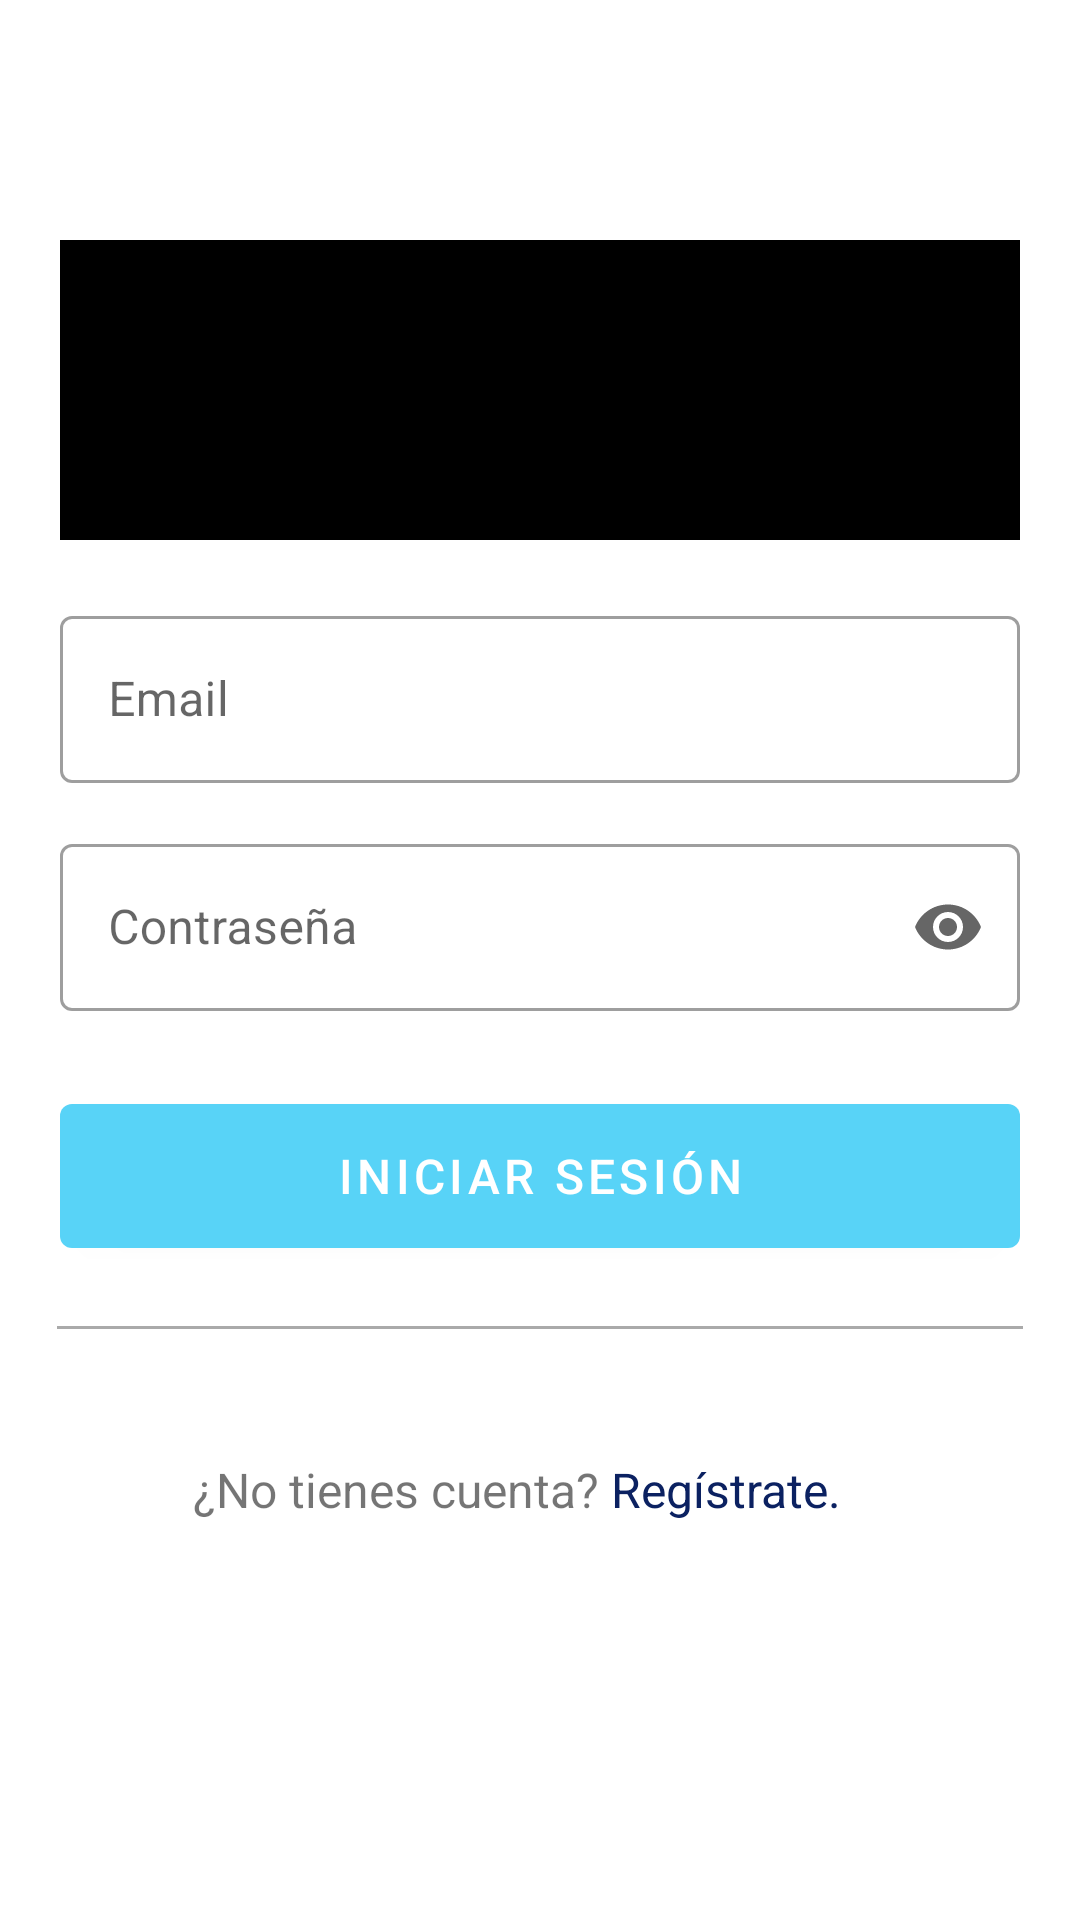

Android layout source for this screen:
<!-- AndroidManifest.xml: application theme AppTheme -->
<!-- res/layout/activity_login.xml -->
<?xml version="1.0" encoding="utf-8"?>
<LinearLayout xmlns:android="http://schemas.android.com/apk/res/android"
        xmlns:app="http://schemas.android.com/apk/res-auto"
        android:layout_width="match_parent"
        android:layout_height="match_parent"
        android:orientation="vertical"
        android:weightSum="1">
    <LinearLayout
            android:layout_width="match_parent"
            android:layout_height="0dp"
            android:layout_weight="0.4"/>
    <LinearLayout
            android:layout_width="match_parent"
            android:layout_height="wrap_content"
            android:orientation="horizontal"
            android:layout_marginLeft="20dp"
            android:layout_marginRight="20dp"
            android:layout_gravity="center_horizontal">
        <ImageView
                android:layout_width="match_parent"
                android:layout_height="100dp"
                android:background="#000"
                android:contentDescription="Logo">

        </ImageView>
    </LinearLayout>

        <com.google.android.material.textfield.TextInputLayout
                android:id="@+id/outlinedTextField"
                android:layout_width="match_parent"
                android:layout_height="wrap_content"
                android:hint="@string/Email"
                android:layout_marginTop="20dp"
                android:layout_marginLeft="20dp"
                android:layout_marginRight="20dp"
                app:endIconMode="clear_text"
                style="@style/Widget.MaterialComponents.TextInputLayout.OutlinedBox"
                >

            <com.google.android.material.textfield.TextInputEditText
                    android:layout_width="match_parent"
                    android:layout_height="wrap_content"
                    android:lines="1"
                    android:maxLines="1"
                    android:inputType="textEmailAddress"
                    android:id="@+id/email_login"
                    />

        </com.google.android.material.textfield.TextInputLayout>

        <com.google.android.material.textfield.TextInputLayout
                android:id="@+id/outlinedTextField2"
                android:layout_width="match_parent"
                android:layout_height="wrap_content"
                android:hint="@string/password"
                android:layout_marginTop="15dp"
                android:layout_marginLeft="20dp"
                android:layout_marginRight="20dp"
                app:endIconMode="password_toggle"
                style="@style/Widget.MaterialComponents.TextInputLayout.OutlinedBox"
                >

            <com.google.android.material.textfield.TextInputEditText
                    android:layout_width="match_parent"
                    android:layout_height="wrap_content"
                    android:lines="1"
                    android:maxLines="1"
                    android:inputType="textPassword"
                    android:id="@+id/password_login"
                    />

        </com.google.android.material.textfield.TextInputLayout>


    <com.google.android.material.button.MaterialButton
            android:layout_width="match_parent"
            android:layout_height="60dp"
            android:orientation="horizontal"
            android:layout_marginTop="25dp"
            android:paddingLeft="15dp"
            android:paddingRight="15dp"
            android:layout_marginLeft="20dp"
            android:layout_marginRight="20dp"
            android:gravity="center"
            android:textSize="16dp"
            android:id="@+id/btn_Login"
            android:text="@string/Login"
            android:textColor="#fff"/>

    <View
            android:layout_width="match_parent"
            android:layout_marginTop="20dp"
            android:layout_height="1dp"
            android:layout_marginLeft="19dp"
            android:layout_marginRight="19dp"
            android:gravity="center"
            android:background="@android:color/darker_gray"/>
    <LinearLayout
            android:layout_width="match_parent"
            android:layout_height="47dp"
            android:orientation="horizontal"
            android:layout_marginTop="30dp"
            android:paddingLeft="20dp"
            android:paddingRight="20dp"
            android:layout_marginLeft="20dp"
            android:layout_marginRight="20dp"
            android:weightSum="1"
            android:gravity="center_horizontal"
            >
        <TextView
                android:layout_width="0dp"
                android:layout_height="match_parent"
                android:gravity="right|center_vertical"
                android:textSize="16dp"
                android:background="@null"
                android:layout_weight="0.57"
                android:text="¿No tienes cuenta? "/>
        <TextView
                android:layout_width="0dp"
                android:layout_height="match_parent"
                android:gravity="center_vertical"
                android:textSize="16dp"
                android:background="@null"
                android:textColor="#0B2161"
                android:layout_weight="0.4"

                android:clickable="true"
                android:focusable="true"
                android:id="@+id/go_Register"
                android:text="Regístrate."/>
    </LinearLayout>

</LinearLayout>
<!-- resources referenced by this layout -->
<resources>
  <string name="Email">Email</string>
  <string name="Login">Iniciar Sesión</string>
  <string name="password">Contraseña</string>
  <style name="AppTheme" parent="Theme.MaterialComponents.Light.NoActionBar">
          
          <item name="colorPrimary">@color/colorPrimary</item>
          <item name="colorPrimaryDark">@color/colorPrimaryDark</item>
          <item name="colorAccent">@color/colorAccent</item>
      </style>
  <color name="colorPrimary">#58D3F7</color>
  <color name="colorPrimaryDark">#58D3F7</color>
  <color name="colorAccent">#2E2EFE</color>
</resources>
